Dataset: mushroom_species_dataset (GitHub, TaiE64/COMP0220-DeepLearning-Coursework-AI-Mushroom-Expert-Group013). Classes: Amanita calyptroderma, Armillaria mellea, Armillaria tabescens, Artomyces pyxidatus, Bolbitius titubans, Boletus pallidus, Boletus rex-veris, Cantharellus californicus, Ganoderma tsugae, Leucoagaricus leucothites, Lycogala epidendrum, Trametes gibbosa, Trametes versicolor, Trichaptum biforme, Tylopilus felleus, Tylopilus rubrobrunneus.

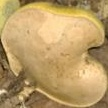
Label: Boletus pallidus

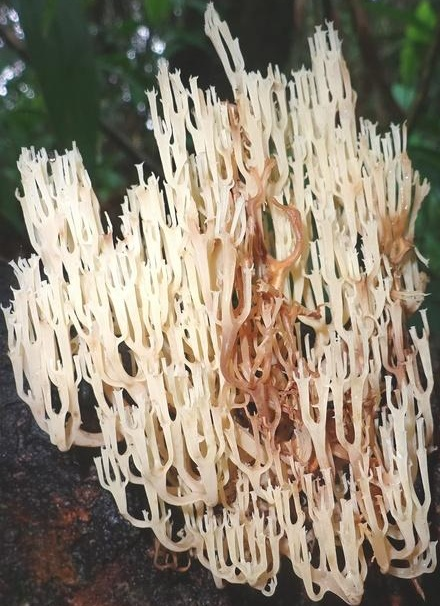
Label: Artomyces pyxidatus

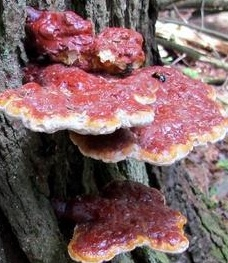
Label: Ganoderma tsugae

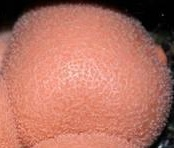
Label: Lycogala epidendrum

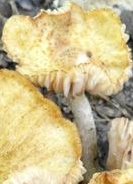
Label: Armillaria tabescens

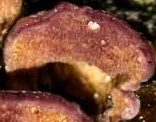
Label: Trichaptum biforme
